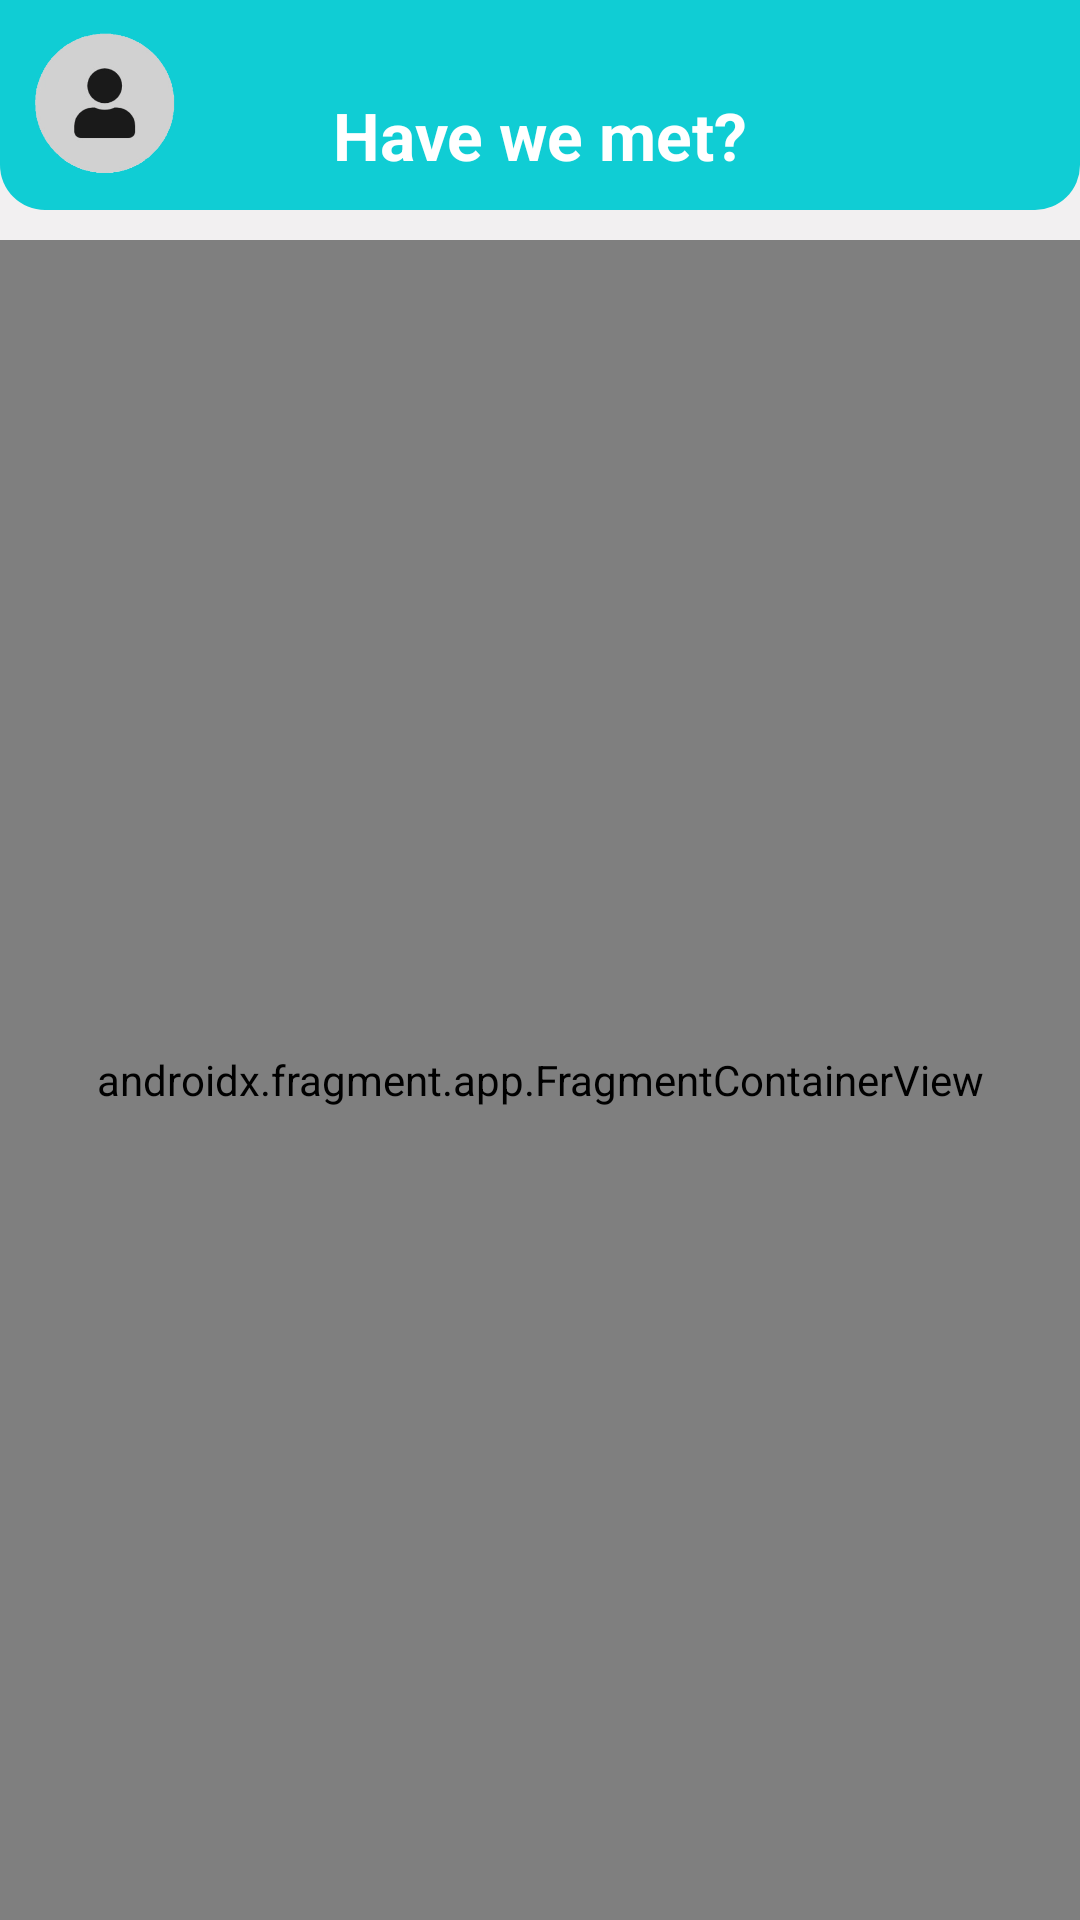

Reconstruct the res/layout file that produces this screen, plus the resources it refers to.
<!-- AndroidManifest.xml: application theme Theme.HaveWeMet -->
<!-- res/layout/activity_main.xml -->
<?xml version="1.0" encoding="utf-8"?>
<LinearLayout xmlns:android="http://schemas.android.com/apk/res/android"
    xmlns:app="http://schemas.android.com/apk/res-auto"
    xmlns:tools="http://schemas.android.com/tools"
    android:layout_width="match_parent"
    android:layout_height="match_parent"
    tools:context=".MainActivity"
    android:orientation="vertical">

    <LinearLayout
        android:id="@+id/ll_header"
        android:layout_width="match_parent"
        android:layout_height="wrap_content"
        android:gravity="center_vertical"
        android:orientation="horizontal"
        android:padding="10dp"
        android:background="@drawable/header_bg">

        <ImageView
            android:layout_width="50dp"
            android:layout_height="50dp"
            android:layout_marginEnd="10dp"
            android:src="@drawable/person_unknown"/>
        <TextView
            android:layout_width="0dp"
            android:layout_height="wrap_content"
            android:text="@string/have_we_met_qm"
            android:textAlignment="center"
            android:layout_weight="1"
            style="@style/label_style_primary"
            android:textColor="@color/white"/>

        <ImageView
            android:id="@+id/iv_menu"
            android:layout_width="50dp"
            android:layout_height="50dp"
            android:layout_marginEnd="10dp"
            android:clickable="true"
            android:background="?android:attr/selectableItemBackground"
            android:src="@drawable/baseline_menu_24"/>
    </LinearLayout>

    
    <androidx.fragment.app.FragmentContainerView
        android:id="@+id/main_navhost"
        android:name="androidx.navigation.fragment.NavHostFragment"
        android:layout_marginTop="10dp"
        android:layout_width="match_parent"
        android:layout_height="match_parent"
        app:navGraph="@navigation/nav_graph_main"
        app:defaultNavHost="true"/>


</LinearLayout>
<!-- resources referenced by this layout -->
<resources>
  <color name="white">#FFFFFFFF</color>
  <!-- drawable header_bg (drawable) -->
  <?xml version="1.0" encoding="utf-8"?>
  <shape xmlns:android="http://schemas.android.com/apk/res/android"
      android:shape="rectangle">
      <corners android:bottomLeftRadius="15dp"
          android:bottomRightRadius="15dp"/>
      <solid android:color="@color/cyan"/>
  </shape>
  <!-- drawable person_unknown: png bitmap (drawable, 62361 bytes) -->
  <string name="have_we_met_qm">Have we met?</string>
  <style name="label_style_primary">
          <item name="android:textColor">@color/black</item>
          <item name="android:textStyle">bold</item>
          <item name="android:textSize">22sp</item>
          <item name="android:layout_marginTop">10dp</item>
      </style>
  <style name="Theme.HaveWeMet" parent="Theme.MaterialComponents.DayNight.NoActionBar">
          
          <item name="colorPrimary">@color/dark_grey</item>
          <item name="colorPrimaryVariant">@color/purple_700</item>
          <item name="colorOnPrimary">@color/white</item>
          
          <item name="colorSecondary">@color/teal_200</item>
          <item name="colorSecondaryVariant">@color/teal_700</item>
          <item name="colorOnSecondary">@color/black</item>
          
          <item name="android:statusBarColor">?attr/colorPrimaryVariant</item>
  
          
          <item name="android:windowBackground">@color/grey</item>
      </style>
  <color name="cyan">#ff10cdd4</color>
  <color name="black">#FF000000</color>
  <color name="dark_grey">#ff909090</color>
  <color name="purple_700">#FF3700B3</color>
  <color name="teal_200">#FF03DAC5</color>
  <color name="teal_700">#FF018786</color>
  <color name="grey">#fff2f0f1</color>
</resources>
